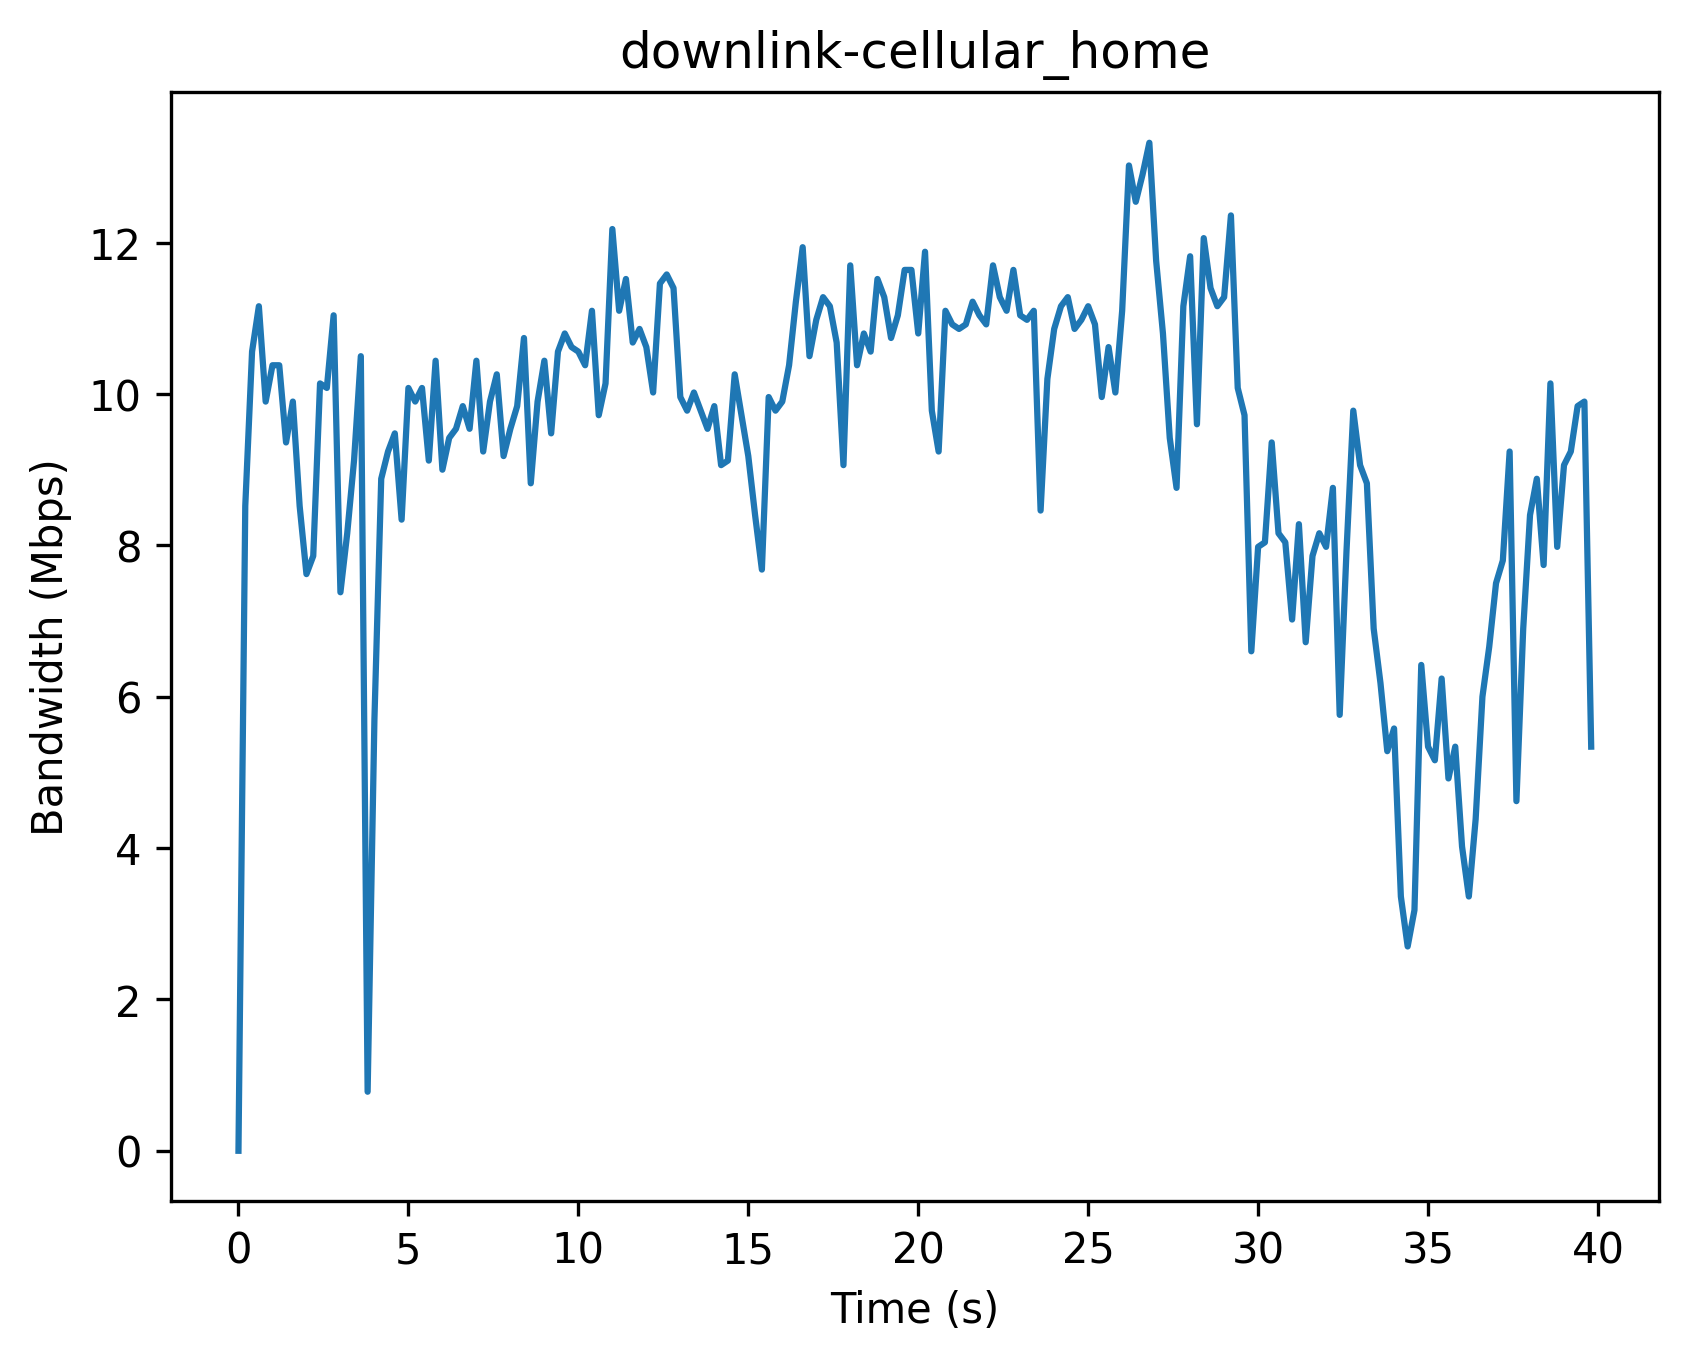

Values plotted in this chart, from the file beside it:
Timestamp (s), Bandwidth (Mbps)
0, 0
0.2, 8.52
0.4, 10.56
0.6, 11.16
0.8, 9.9
1.0, 10.38
1.2, 10.38
1.4, 9.36
1.6, 9.9
1.8, 8.52
2.0, 7.62
2.2, 7.86
2.4, 10.14
2.6, 10.08
2.8, 11.04
3.0, 7.38
3.2, 8.16
3.4, 9.12
3.6, 10.5
3.8, 0.78
4.0, 5.7
4.2, 8.88
4.4, 9.24
4.6, 9.48
4.8, 8.34
5.0, 10.08
5.2, 9.9
5.4, 10.08
5.6, 9.12
5.8, 10.44
6.0, 9.0
6.2, 9.42
6.4, 9.54
6.6, 9.84
6.8, 9.54
7.0, 10.44
7.2, 9.24
7.4, 9.9
7.6, 10.26
7.8, 9.18
8.0, 9.54
8.2, 9.84
8.4, 10.74
8.6, 8.82
8.8, 9.9
9.0, 10.44
9.2, 9.48
9.4, 10.56
9.6, 10.8
9.8, 10.62
10.0, 10.56
10.2, 10.38
10.4, 11.1
10.6, 9.72
10.8, 10.14
11.0, 12.18
11.2, 11.1
11.4, 11.52
11.6, 10.68
11.8, 10.86
... 140 more rows
